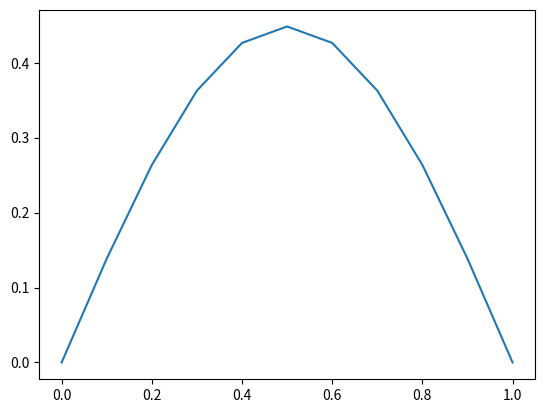

Recreate this plot in Python.
# coding: utf-8

# Начальные условия $u_0(x)$
def u0(x):
	return 1.0 - (x - 0.5)**2

# Граничные условия $\varphi_1(x)$, $\varphi_2(x)$
def phi1(t):
	return 0.0
def phi2(t):
	return 0.0

# Параметры задачи: $\mu$ - коэффициент теплопроводности, $T$ - время искомого распределения температуры
mu = 0.1
T = 1.0

# Сетка по пространству
n = 10
h = 1.0 / n
x = [i * h for i in range(0, n + 1)]

# Сетка по времени
m = 50
tau = T / m
t = [k * tau for k in range(0, m + 1)]

# Условие устойчивости
r = 2 * mu * tau / h / h
print(tau, h, r)

# Инициализация начального слоя
y = [u0(x[i]) for i in range(0, n + 1)]
for i in range(0, n + 1):
	y[i] = u0(x[i])

# Счет
ynew = [0] * (n + 1)
for k in range(0, m):
	y[0] = phi1(t[k])
	y[n] = phi2(t[k])
	for i in range(1, n):
		ynew[i] = y[i] + tau * mu / h / h * (y[i+1] - 2 * y[i] + y[i-1])
	y = list(ynew)

# Вывод
print(x)
print(y)

# График
from matplotlib import pylab as plt
plt.plot(x, y)
plt.show()
